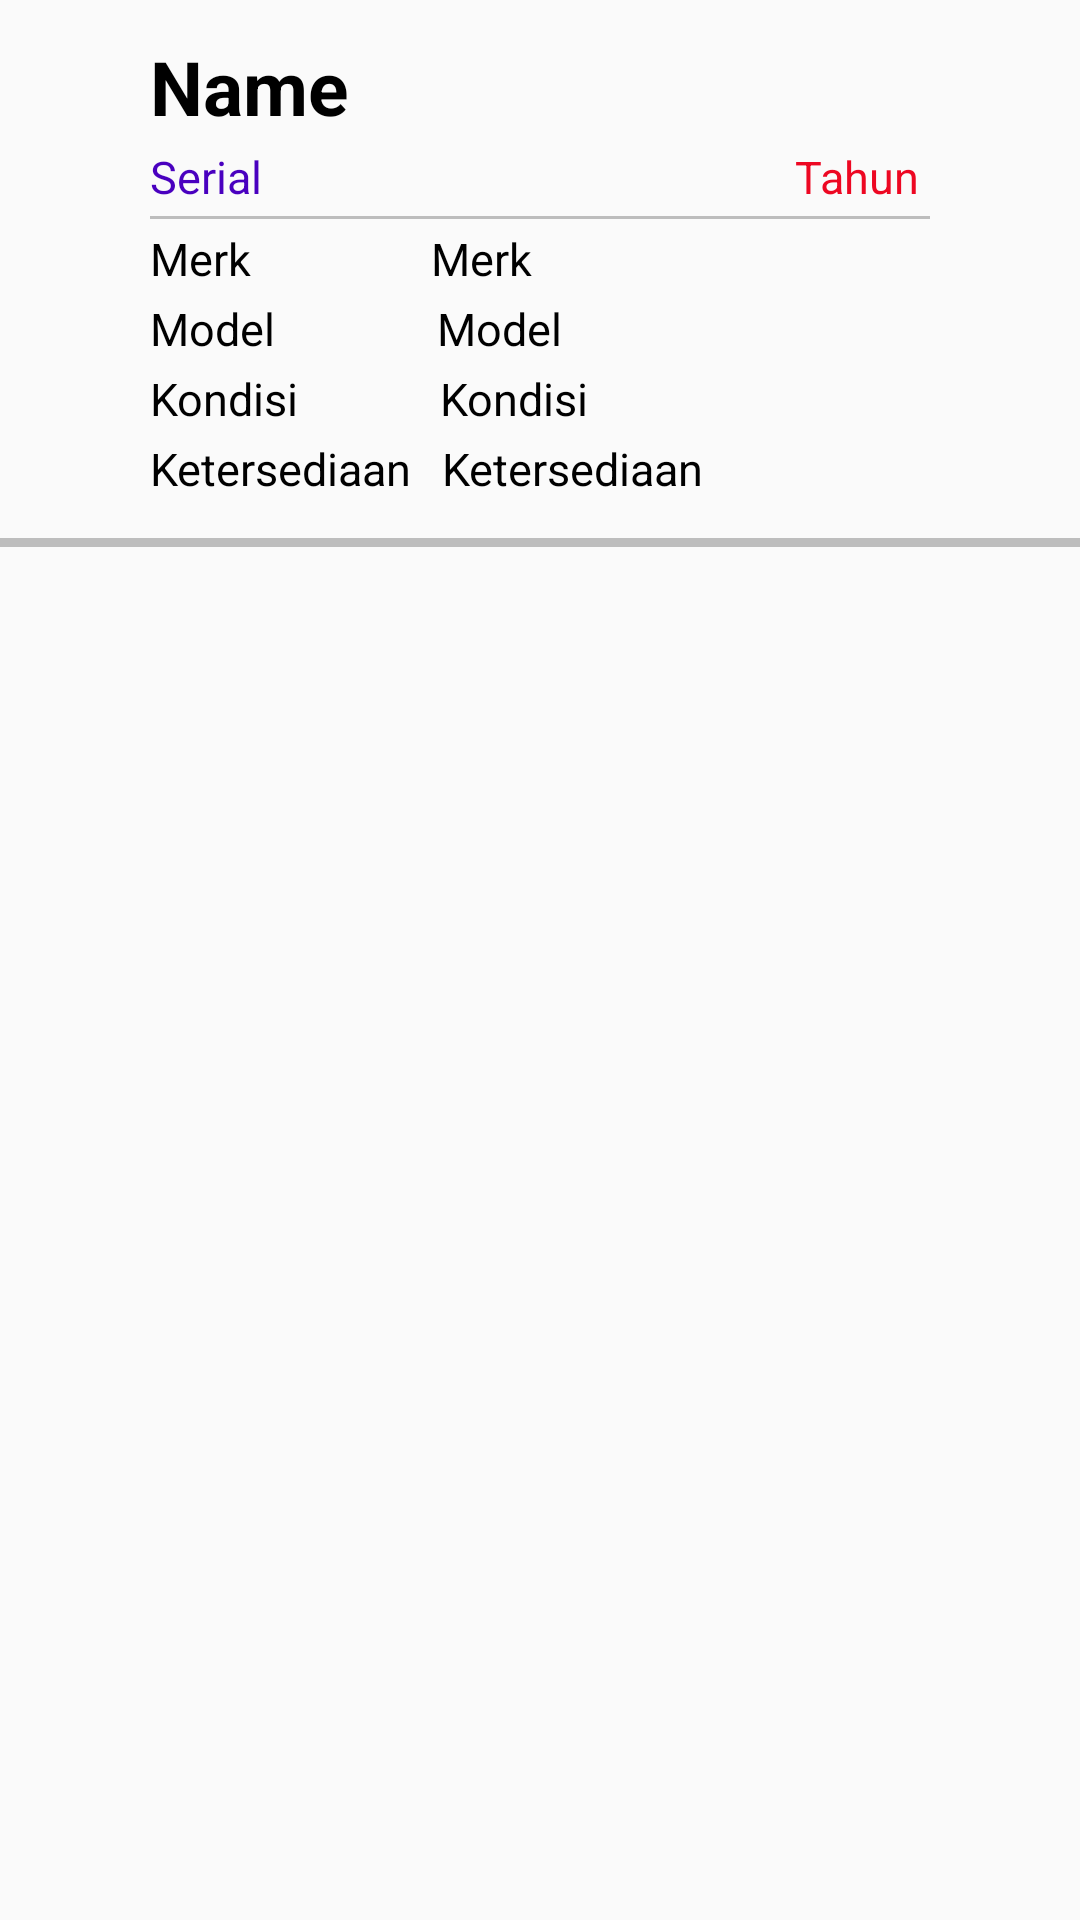

Android layout source for this screen:
<!-- AndroidManifest.xml: application theme AppTheme -->
<!-- res/layout/inventaris_list_row.xml -->
<?xml version="1.0" encoding="utf-8"?>
<LinearLayout xmlns:android="http://schemas.android.com/apk/res/android"
    android:paddingTop="2dp"
    android:orientation="vertical"
    android:layout_width="match_parent"
    android:layout_height="match_parent">

    <RelativeLayout
        android:layout_width="match_parent"
        android:layout_height="match_parent">

        <TextView
            android:id="@+id/stuff_id"
            android:visibility="gone"
            android:layout_width="wrap_content"
            android:layout_height="wrap_content" />

        <TextView
            android:id="@+id/sub_stuff_id"
            android:visibility="gone"
            android:layout_width="wrap_content"
            android:layout_height="wrap_content" />

        <TextView
            android:id="@+id/parent_id"
            android:visibility="gone"
            android:layout_width="wrap_content"
            android:layout_height="wrap_content" />

        <TextView
            android:id="@+id/stuff_name"
            android:layout_width="wrap_content"
            android:layout_height="wrap_content"
            android:layout_marginLeft="50dp"
            android:layout_marginTop="10dp"
            android:text="Name"
            android:textColor="#000000"
            android:textAppearance="?attr/textAppearanceListItem"
            android:textSize="25sp"
            android:textStyle="bold"/>

        <TextView
            android:id="@+id/stuff_serial"
            android:layout_width="wrap_content"
            android:layout_height="wrap_content"
            android:layout_marginTop="3dp"
            android:layout_below="@+id/stuff_name"
            android:layout_marginLeft="50dp"
            android:textColor="#4900BF"
            android:text="Serial "
            android:textAppearance="?attr/textAppearanceListItem"
            android:textSize="15sp" />

        <TextView
            android:id="@+id/stuff_tahun"
            android:layout_width="wrap_content"
            android:layout_height="wrap_content"
            android:layout_marginTop="3dp"
            android:layout_marginRight="50dp"
            android:layout_below="@+id/stuff_name"
            android:layout_alignParentRight="true"
            android:textColor="#ED0722"
            android:text="Tahun "
            android:textAppearance="?attr/textAppearanceListItem"
            android:textSize="15sp" />

        <View
            android:id="@+id/garis"
            android:layout_width="wrap_content"
            android:layout_height="1dp"
            android:layout_marginLeft="50dp"
            android:layout_marginRight="50dp"
            android:layout_marginTop="3dp"
            android:background="#BDBDBD"
            android:layout_below="@+id/stuff_tahun"/>

        <LinearLayout
            android:orientation="horizontal"
            android:id="@+id/p_merk"
            android:layout_below="@+id/garis"
            android:layout_width="wrap_content"
            android:layout_height="wrap_content">

            <TextView
                android:layout_width="wrap_content"
                android:layout_height="wrap_content"
                android:layout_marginTop="3dp"
                android:layout_marginLeft="50dp"
                android:textColor="#000000"
                android:text="Merk"
                android:textAppearance="?attr/textAppearanceListItem"
                android:textSize="15sp" />

            <TextView
                android:id="@+id/stuff_merk"
                android:layout_width="wrap_content"
                android:layout_height="wrap_content"
                android:layout_marginTop="3dp"
                android:layout_marginLeft="60dp"
                android:textColor="#000000"
                android:text="Merk"
                android:textAppearance="?attr/textAppearanceListItem"
                android:textSize="15sp" />

        </LinearLayout>

        <TextView
            android:id="@+id/stuff_parent"
            android:layout_width="wrap_content"
            android:layout_height="wrap_content"
            android:visibility="gone"/>

        <LinearLayout
            android:orientation="horizontal"
            android:id="@+id/p_model"
            android:layout_below="@+id/p_merk"
            android:layout_width="wrap_content"
            android:layout_height="wrap_content">

            <TextView
                android:layout_width="wrap_content"
                android:layout_height="wrap_content"
                android:layout_marginTop="3dp"
                android:layout_marginLeft="50dp"
                android:textColor="#000000"
                android:text="Model"
                android:textAppearance="?attr/textAppearanceListItem"
                android:textSize="15sp" />

            <TextView
                android:id="@+id/stuff_model"
                android:layout_width="wrap_content"
                android:layout_height="wrap_content"
                android:layout_marginTop="3dp"
                android:layout_marginLeft="54dp"
                android:textColor="#000000"
                android:text="Model"
                android:textAppearance="?attr/textAppearanceListItem"
                android:textSize="15sp" />
        </LinearLayout>


        <LinearLayout
            android:orientation="horizontal"
            android:id="@+id/p_kondisi"
            android:layout_below="@+id/p_model"
            android:layout_width="wrap_content"
            android:layout_height="wrap_content">

            <TextView
                android:layout_width="wrap_content"
                android:layout_height="wrap_content"
                android:layout_marginTop="3dp"
                android:layout_marginLeft="50dp"
                android:textColor="#000000"
                android:text="Kondisi"
                android:textAppearance="?attr/textAppearanceListItem"
                android:textSize="15sp" />

            <TextView
                android:id="@+id/stuff_kondisi"
                android:layout_width="wrap_content"
                android:layout_height="wrap_content"
                android:layout_marginTop="3dp"
                android:layout_marginLeft="47dp"
                android:textColor="#000000"
                android:text="Kondisi"
                android:textAppearance="?attr/textAppearanceListItem"
                android:textSize="15sp" />
        </LinearLayout>


        <LinearLayout
            android:id="@+id/p_sedia"
            android:orientation="horizontal"
            android:layout_width="wrap_content"
            android:layout_below="@+id/p_kondisi"
            android:layout_height="wrap_content">

            <TextView
                android:layout_width="wrap_content"
                android:layout_height="wrap_content"
                android:layout_marginTop="3dp"
                android:layout_marginBottom="10dp"
                android:layout_marginLeft="50dp"
                android:textColor="#000000"
                android:text="Ketersediaan"
                android:textAppearance="?attr/textAppearanceListItem"
                android:textSize="15sp" />

            <TextView
                android:id="@+id/stuff_sedia"
                android:layout_width="wrap_content"
                android:layout_height="wrap_content"
                android:layout_marginTop="3dp"
                android:layout_marginBottom="10dp"
                android:layout_marginLeft="10dp"
                android:textColor="#000000"
                android:text="Ketersediaan"
                android:textAppearance="?attr/textAppearanceListItem"
                android:textSize="15sp" />
        </LinearLayout>


        <View
            android:id="@+id/garisbawah"
            android:layout_width="match_parent"
            android:layout_height="3dp"
            android:layout_marginTop="3dp"
            android:background="#BDBDBD"
            android:layout_below="@+id/p_sedia"/>
    </RelativeLayout>

</LinearLayout>
<!-- resources referenced by this layout -->
<resources>
  <style name="AppTheme" parent="Theme.AppCompat.Light.DarkActionBar">
          
          <item name="colorPrimary">@color/colorPrimary</item>
          <item name="colorPrimaryDark">@color/colorPrimaryDark</item>
          <item name="colorAccent">@color/colorAccent</item>
      </style>
  <color name="colorPrimary">#E35F00</color>
  <color name="colorPrimaryDark">#303F9F</color>
  <color name="colorAccent">#E35F00</color>
</resources>
